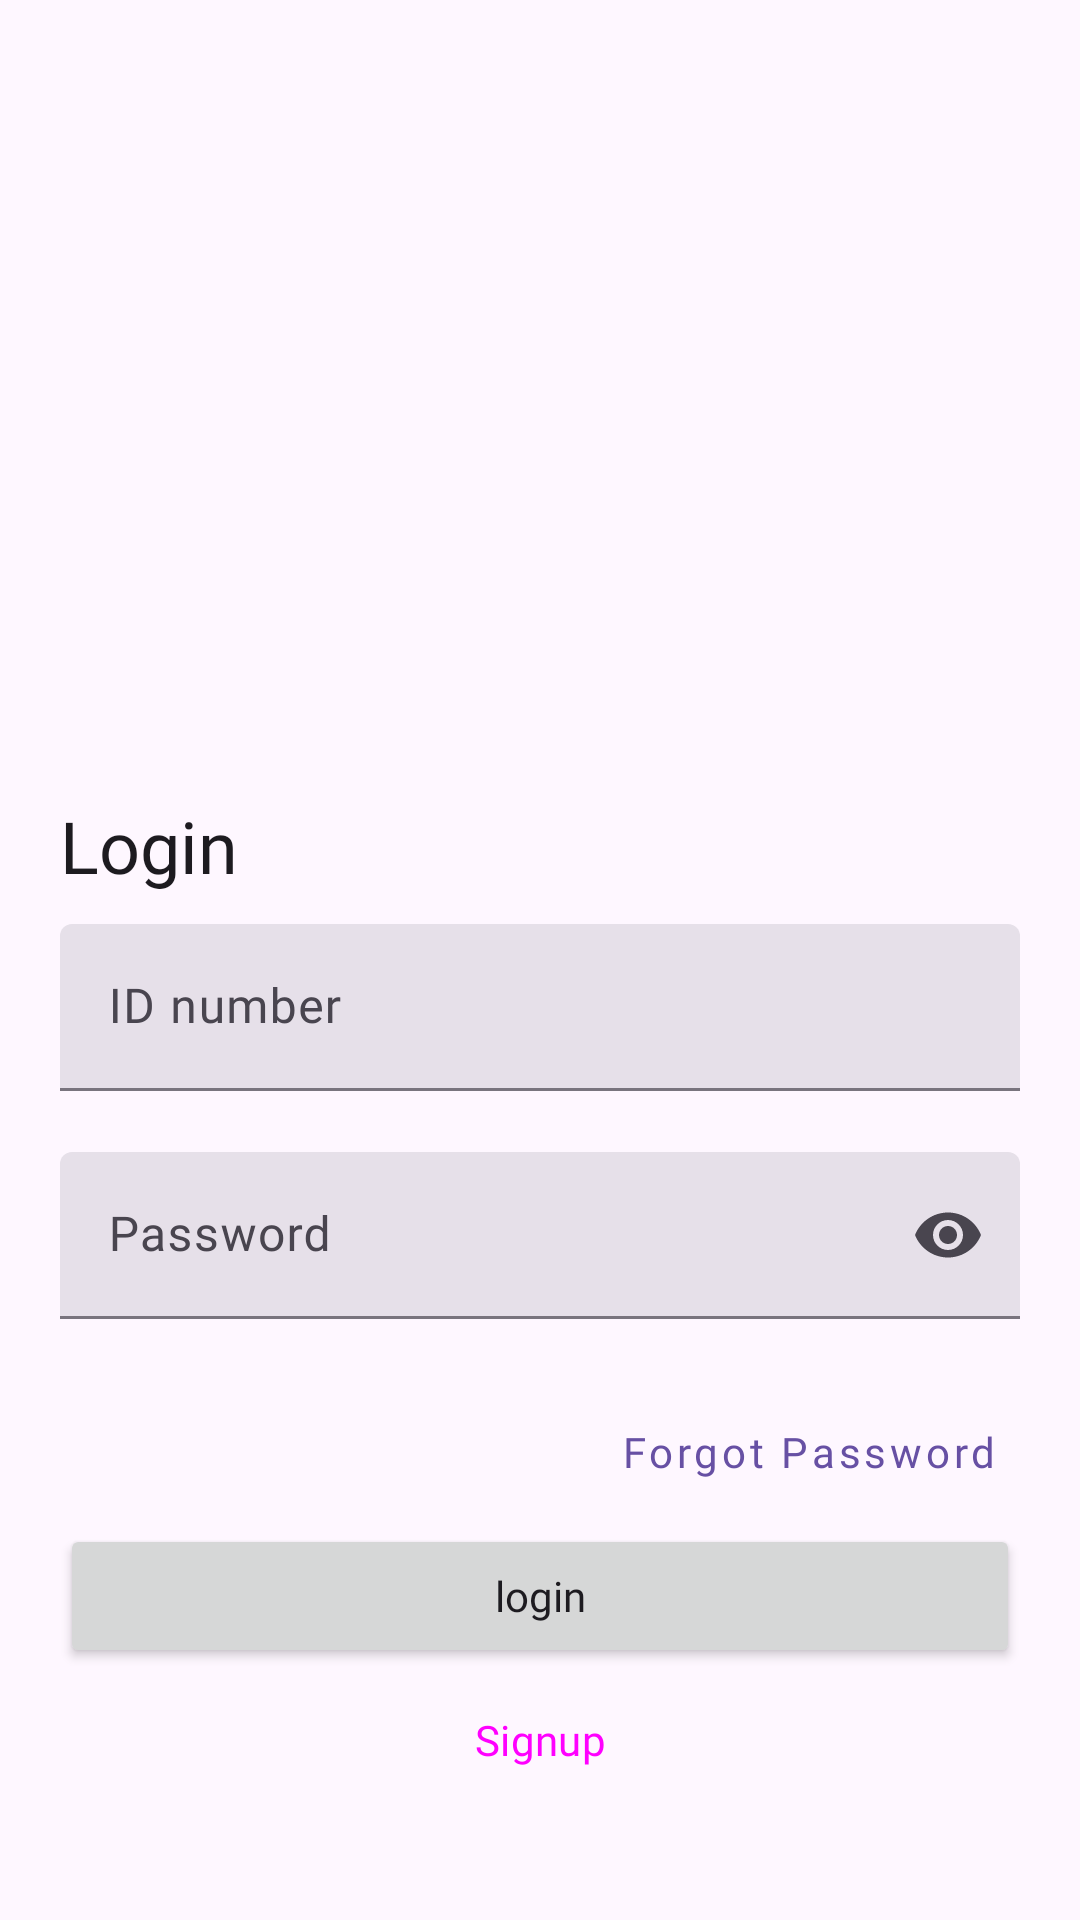

Produce the Android XML layout that renders to this screen, including the resource entries it uses.
<!-- AndroidManifest.xml: application theme Theme.Hamsv2 -->
<!-- res/layout/activity_login.xml -->
<?xml version="1.0" encoding="utf-8"?>
<FrameLayout xmlns:android="http://schemas.android.com/apk/res/android"
    xmlns:app="http://schemas.android.com/apk/res-auto"
    xmlns:tools="http://schemas.android.com/tools"
    android:layout_width="match_parent"
    android:layout_height="match_parent"
    tools:context=".views.auth.LoginActivity">
    <LinearLayout
        android:layout_width="match_parent"
        android:layout_margin="10dp"
        android:layout_height="wrap_content"
        android:padding="10dp"
        android:gravity="center"
        android:orientation="vertical"
        android:layout_gravity="center">
        <ImageView
            android:layout_width="200dp"
            android:layout_height="200dp"
            android:layout_margin="10dp"
            android:src="@drawable/school"/>

        <TextView
            style="@style/TextAppearance.AppCompat.Title"
            android:layout_width="match_parent"
            android:layout_height="wrap_content"
            android:textSize="24sp"
            android:fontFamily="@font/poppins"
            android:layout_marginVertical="10dp"
            android:text="@string/login" />
        <com.google.android.material.textfield.TextInputLayout
            android:layout_width="match_parent"
            android:layout_height="wrap_content"
            android:id="@+id/layoutStudentID"

            style="@style/Widget.Material3.TextInputLayout.FilledBox"
            app:errorEnabled="true">
            <com.google.android.material.textfield.TextInputEditText
                android:layout_width="match_parent"
                android:layout_height="wrap_content"
                android:id="@+id/inputStudentID"
                android:inputType="number"
                android:hint="ID number"/>
        </com.google.android.material.textfield.TextInputLayout>
        <com.google.android.material.textfield.TextInputLayout
            android:layout_width="match_parent"
            android:id="@+id/layoutPassword"
            android:layout_height="wrap_content"
            app:endIconMode="password_toggle"
            style="@style/Widget.Material3.TextInputLayout.FilledBox"
            app:errorEnabled="true">
            <com.google.android.material.textfield.TextInputEditText
                android:layout_width="match_parent"
                android:layout_height="wrap_content"
                android:inputType="textPassword"
                android:id="@+id/inputPassword"
                android:hint="@string/password"/>
        </com.google.android.material.textfield.TextInputLayout>

        <Button
            android:id="@+id/buttonForgotPassword"
            style="@style/Widget.MaterialComponents.Button.TextButton"
            android:layout_width="wrap_content"
            android:layout_height="wrap_content"
            android:layout_gravity="end"
            android:fontFamily="@font/poppins_medium"
            android:text="@string/forgot_password"
            android:textAllCaps="false" />
        <Button
            android:layout_width="match_parent"
            android:layout_height="wrap_content"
            android:padding="10dp"
            android:id="@+id/buttonLoggedIn"
            android:fontFamily="@font/poppins_medium"
            android:textAllCaps="false"
            android:text="login"/>
        <Button
            android:layout_width="match_parent"
            android:layout_height="wrap_content"
            android:text="Signup"
            android:padding="10dp"
            android:fontFamily="@font/poppins_medium"
            android:textAllCaps="false"
            android:id="@+id/buttonSignUp"
            style="@style/Widget.Material3.Button.OutlinedButton"/>
    </LinearLayout>
</FrameLayout>
<!-- resources referenced by this layout -->
<resources>
  <string name="forgot_password">Forgot Password</string>
  <string name="login">Login</string>
  <string name="password">Password</string>
  <style name="Theme.Hamsv2" parent="Base.Theme.Hamsv2" />
  <style name="Base.Theme.Hamsv2" parent="Theme.Material3.Light.NoActionBar">
          
          
          <item name="fontFamily">@font/poppins</item>
          <item name="colorControlNormal">@color/white</item>
      </style>
  <!-- not gathered from this repository: default colours our renderer supplied (Android Studio template values) -->
  <color name="white">#FFFFFFFF</color>
</resources>
